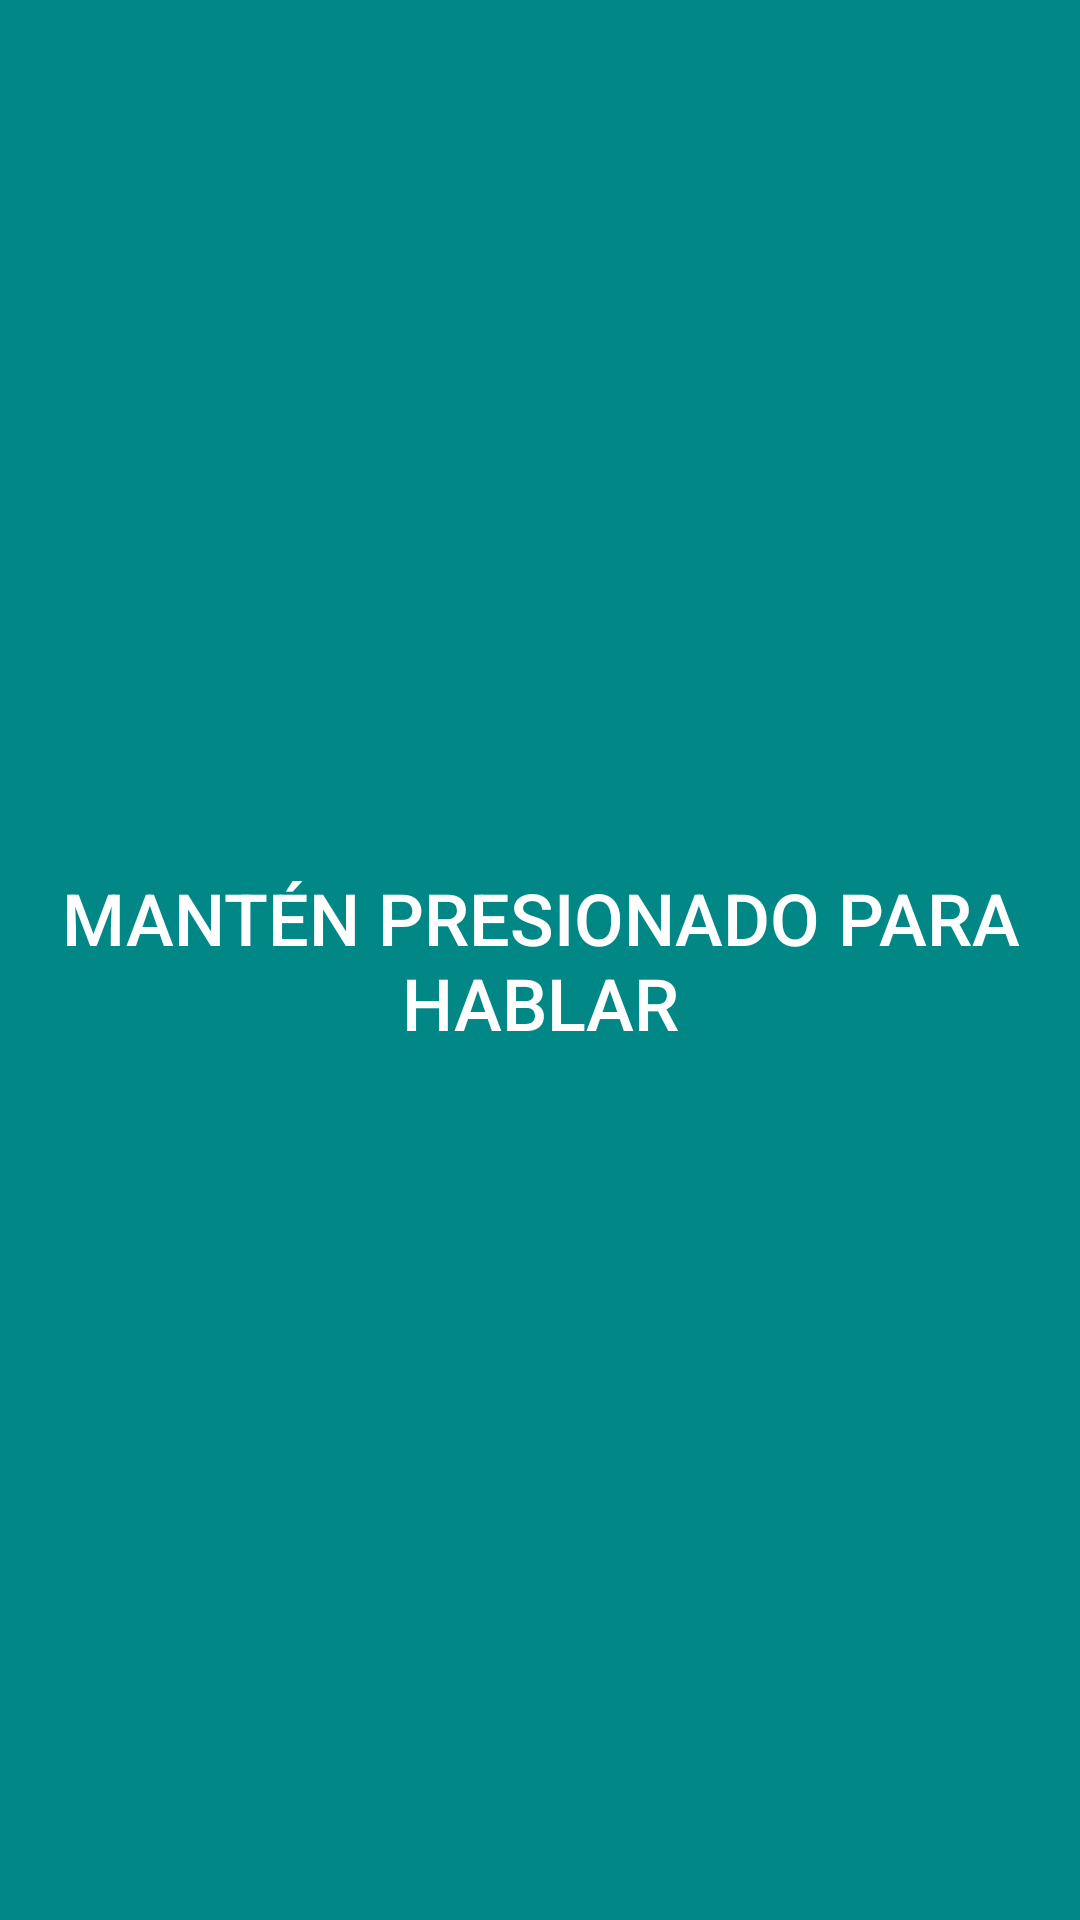

Write the Android layout XML for this screen, with the resource values it uses.
<!-- AndroidManifest.xml: application theme Theme.App_topicos -->
<!-- res/layout/fragment_first.xml -->
<?xml version="1.0" encoding="utf-8"?>
<RelativeLayout xmlns:android="http://schemas.android.com/apk/res/android"
    android:layout_width="match_parent"
    android:layout_height="match_parent"
    android:background="@android:color/white">

    
    <Button
        android:id="@+id/buttonFirst"
        android:layout_width="match_parent"
        android:layout_height="match_parent"
        android:text="Mantén presionado para hablar"
        android:textSize="24sp"
        android:textColor="@android:color/white"
        android:background="@color/teal_700"
        android:gravity="center" />

</RelativeLayout>
<!-- resources referenced by this layout -->
<resources>
  <style name="Theme.App_topicos" parent="Base.Theme.App_topicos" />
  <style name="Base.Theme.App_topicos" parent="Theme.Material3.DayNight.NoActionBar">
          
          
      </style>
  <!-- not gathered from this repository: default colours our renderer supplied (Android Studio template values) -->
  <color name="teal_700">#FF018786</color>
</resources>
